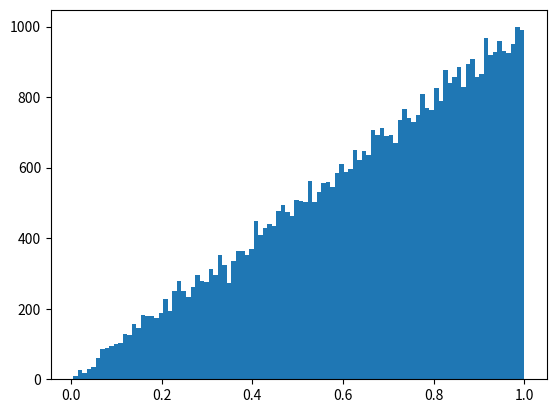

Here is the Python script that generated this plot:
import random
import matplotlib.pyplot as plt

data = []


num_points = 100000

for i in range(0, num_points):
  data.append(random.uniform(0,1))


def tournament(data_in):
  i_love_willoh = len(data_in)
  winners = []
  losers = []
  for i in range(0, i_love_willoh, 2):
    if(data_in[i] > data_in[i + 1]):
      winners.append(data_in[i])
      losers.append(data_in[i + 1])
    else:
      winners.append(data_in[i+1])
      losers.append(data_in[i])
  return winners, losers
      

#print(str(data))
winners, losers = tournament(data)
winners_w1l0, losers_w1l0 = tournament(winners)

plt.hist(winners, bins=100)
plt.show()
